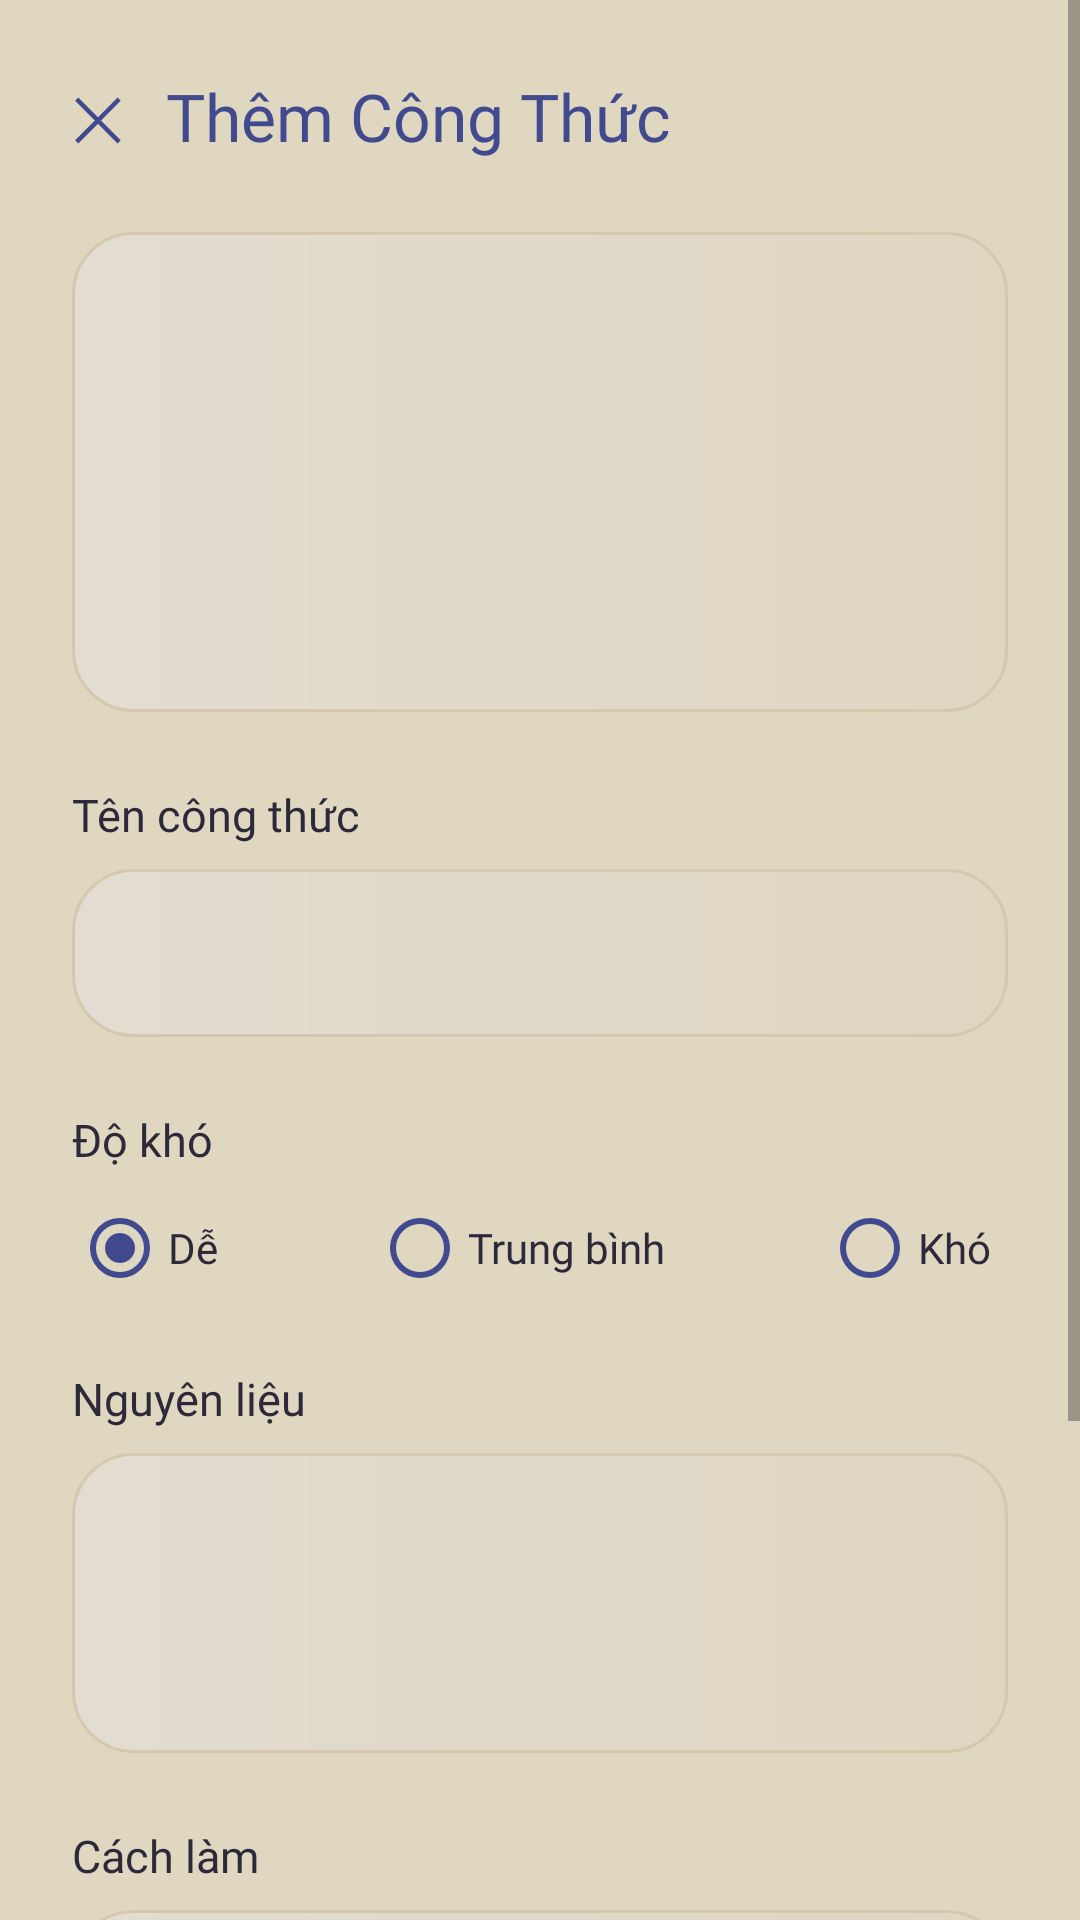

The Android layout XML behind this screen, and the referenced resources:
<!-- AndroidManifest.xml: application theme Theme.BAITAPLONMOBILE -->
<!-- res/layout/activity_manager_congthuc.xml -->
<?xml version="1.0" encoding="utf-8"?>

<ScrollView xmlns:android="http://schemas.android.com/apk/res/android"
    android:layout_width="match_parent"
    android:layout_height="match_parent"
    android:background="@color/mauNenSang"
    android:fillViewport="true">

    <LinearLayout
        android:layout_width="match_parent"
        android:layout_height="wrap_content"
        android:orientation="vertical"
        android:paddingHorizontal="24dp"
        android:paddingTop="24dp"
        android:paddingBottom="40dp">

        <LinearLayout
            android:layout_width="match_parent"
            android:layout_height="wrap_content"
            android:orientation="horizontal"
            android:gravity="center_vertical"
            android:layout_marginBottom="24dp">

            <TextView
                android:layout_width="wrap_content"
                android:layout_height="wrap_content"
                android:text="✕"
                android:textSize="20sp"
                android:textColor="@color/mauXanhDam"
                android:fontFamily="@font/raleway_bold"
                android:clickable="true"
                android:focusable="true"
                android:onClick="OnClick_QuayLai" />

            <TextView
                android:id="@+id/TextView_TieuDeForm"
                android:layout_width="0dp"
                android:layout_height="wrap_content"
                android:layout_weight="1"
                android:layout_marginStart="14dp"
                android:text="Thêm Công Thức"
                android:textSize="22sp"
                android:textColor="@color/mauXanhDam"
                android:fontFamily="@font/raleway_bold" />

            <Button
                android:id="@+id/Button_XoaCongThuc"
                android:layout_width="wrap_content"
                android:layout_height="wrap_content"
                android:text="Xóa"
                android:textSize="14sp"
                android:textColor="@color/mauTrang"
                android:fontFamily="@font/raleway_bold"
                android:background="@drawable/bg_nut_chinh"
                android:paddingHorizontal="16dp"
                android:paddingVertical="6dp"
                android:stateListAnimator="@null"
                android:visibility="gone"
                android:clickable="true"
                android:focusable="true"
                android:onClick="OnClick_XoaCongThuc" />

        </LinearLayout>

        <FrameLayout
            android:layout_width="match_parent"
            android:layout_height="160dp"
            android:layout_marginBottom="24dp"
            android:background="@drawable/bg_input_field"
            android:clickable="true"
            android:focusable="true"
            android:onClick="OnClick_ChonAnh">

            <ImageView
                android:id="@+id/ImageView_AnhCongThuc"
                android:layout_width="match_parent"
                android:layout_height="match_parent"
                android:scaleType="centerCrop"
                android:src="@drawable/hinhnen1"
                android:contentDescription="Ảnh công thức" />

        </FrameLayout>

        <TextView
            android:layout_width="match_parent"
            android:layout_height="wrap_content"
            android:text="Tên công thức"
            android:textSize="15sp"
            android:textColor="@color/mauChuDen"
            android:fontFamily="@font/raleway_bold"
            android:layout_marginBottom="8dp" />

        <EditText
            android:id="@+id/EditText_TenCongThuc"
            android:layout_width="match_parent"
            android:layout_height="56dp"
            android:background="@drawable/bg_input_field"
            android:paddingHorizontal="20dp"
            android:textColorHint="@color/mauChuNhat"
            android:textColor="@color/mauChuDen"
            android:textSize="15sp"
            android:fontFamily="@font/raleway_thin"
            android:layout_marginBottom="24dp" />

        <TextView
            android:layout_width="match_parent"
            android:layout_height="wrap_content"
            android:text="Độ khó"
            android:textSize="15sp"
            android:textColor="@color/mauChuDen"
            android:fontFamily="@font/raleway_bold"
            android:layout_marginBottom="10dp" />

        <RadioGroup
            android:id="@+id/RadioGroup_DoKho"
            android:layout_width="match_parent"
            android:layout_height="wrap_content"
            android:orientation="horizontal"
            android:layout_marginBottom="24dp">

            <RadioButton
                android:id="@+id/RadioButton_De"
                android:layout_height="wrap_content"
                android:layout_width="100dp"
                android:text="Dễ"
                android:textColor="@color/mauChuDen"
                android:fontFamily="@font/raleway_thin"
                android:checked="true"
                android:buttonTint="@color/mauXanhDam" />

            <RadioButton
                android:id="@+id/RadioButton_TrungBinh"
                android:layout_width="150dp"
                android:layout_height="wrap_content"
                android:text="Trung bình"
                android:textColor="@color/mauChuDen"
                android:fontFamily="@font/raleway_thin"
                android:buttonTint="@color/mauXanhDam" />

            <RadioButton
                android:id="@+id/RadioButton_Kho"
                android:layout_width="100dp"
                android:layout_height="wrap_content"
                android:text="Khó"
                android:textColor="@color/mauChuDen"
                android:fontFamily="@font/raleway_thin"
                android:buttonTint="@color/mauXanhDam" />

        </RadioGroup>

        <TextView
            android:layout_width="match_parent"
            android:layout_height="wrap_content"
            android:text="Nguyên liệu"
            android:textSize="15sp"
            android:textColor="@color/mauChuDen"
            android:fontFamily="@font/raleway_bold"
            android:layout_marginBottom="8dp" />

        <EditText
            android:id="@+id/EditText_NguyenLieu"
            android:layout_width="match_parent"
            android:layout_height="100dp"
            android:background="@drawable/bg_input_field"
            android:padding="16dp"
            android:gravity="top"
            android:inputType="textMultiLine"
            android:textColorHint="@color/mauChuNhat"
            android:textColor="@color/mauChuDen"
            android:textSize="14sp"
            android:fontFamily="@font/raleway_thin"
            android:layout_marginBottom="24dp" />

        <TextView
            android:layout_width="match_parent"
            android:layout_height="wrap_content"
            android:text="Cách làm"
            android:textSize="15sp"
            android:textColor="@color/mauChuDen"
            android:fontFamily="@font/raleway_bold"
            android:layout_marginBottom="8dp" />

        <EditText
            android:id="@+id/EditText_CachLam"
            android:layout_width="match_parent"
            android:layout_height="100dp"
            android:background="@drawable/bg_input_field"
            android:padding="16dp"
            android:gravity="top"
            android:inputType="textMultiLine"
            android:textColorHint="@color/mauChuNhat"
            android:textColor="@color/mauChuDen"
            android:textSize="14sp"
            android:fontFamily="@font/raleway_thin"
            android:layout_marginBottom="32dp" />

        <Button
            android:id="@+id/Button_LuuCongThuc"
            android:layout_width="match_parent"
            android:layout_height="56dp"
            android:text="LƯU CÔNG THỨC"
            android:textSize="17sp"
            android:textColor="@color/mauTrang"
            android:fontFamily="@font/raleway_bold"
            android:background="@drawable/bg_nut_chinh"
            android:stateListAnimator="@null"
            android:onClick="OnClick_LuuCongThuc" />

    </LinearLayout>

</ScrollView>
<!-- resources referenced by this layout -->
<resources>
  <color name="mauChuDen">#2C2A3A</color>
  <color name="mauChuNhat">#A9A6B8</color>
  <color name="mauNenSang">#E0D7C1</color>
  <color name="mauTrang">#FFFFFF</color>
  <color name="mauXanhDam">#414A8E</color>
  <!-- drawable bg_input_field (drawable) -->
  <?xml version="1.0" encoding="utf-8"?>
  
  <shape xmlns:android="http://schemas.android.com/apk/res/android"
      android:shape="rectangle">
      <gradient
          android:startColor="@color/mauNenNhat"
          android:endColor="@color/mauNenSang"
          android:angle="0" />
      <corners android:radius="20dp" />
      <stroke
          android:width="1dp"
          android:color="@color/mauVienInput" />
  </shape>
  <!-- drawable bg_nut_chinh (drawable) -->
  <?xml version="1.0" encoding="utf-8"?>
  
  <shape xmlns:android="http://schemas.android.com/apk/res/android"
      android:shape="rectangle">
      <solid android:color="@color/mauNutChinh" />
      <corners android:radius="30dp" />
  </shape>
  <style name="Theme.BAITAPLONMOBILE" parent="Base.Theme.BAITAPLONMOBILE" />
  <color name="mauNenNhat">#E2DCD2</color>
  <color name="mauVienInput">#D4C9AE</color>
  <color name="mauNutChinh">#414A8E</color>
  <style name="Base.Theme.BAITAPLONMOBILE" parent="Theme.AppCompat.DayNight.NoActionBar">
          
          
      </style>
</resources>
